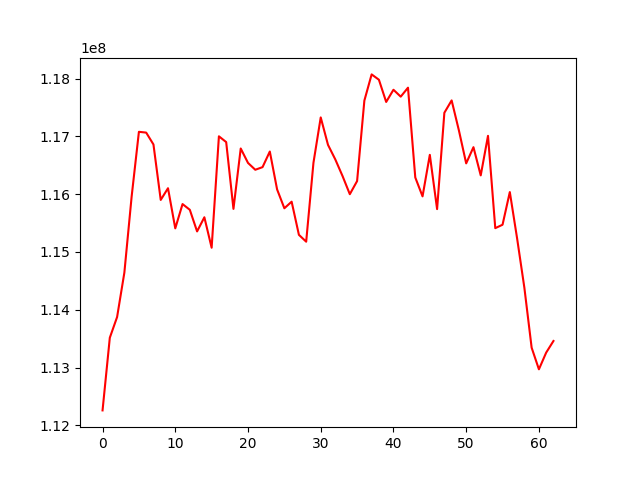

The table this chart was drawn from, first rows:
, 0
0, 112258148
1, 113515994
2, 113873193
3, 114641725
4, 115957939
5, 117078239
6, 117064564
7, 116859367
8, 115899753
9, 116102195
10, 115407843
11, 115827968
12, 115728899
13, 115354961
14, 115599699
15, 115072944
16, 117000558
17, 116900648
18, 115744721
19, 116789643
20, 116540078
21, 116421627
22, 116467145
23, 116737163
24, 116081930
25, 115755339
26, 115869343
27, 115295868
28, 115177075
29, 116542469
30, 117327359
31, 116852521
32, 116601504
33, 116312679
34, 115998837
35, 116225636
36, 117618124
37, 118071584
38, 117979140
39, 117594889
40, 117805971
41, 117686478
42, 117841883
43, 116288534
44, 115961281
45, 116679538
46, 115740773
47, 117407785
48, 117621531
49, 117101817
50, 116532327
51, 116812304
52, 116324205
53, 117008515
54, 115411414
55, 115470562
56, 116035835
57, 115235607
58, 114381709
59, 113343618
... 3 more rows
